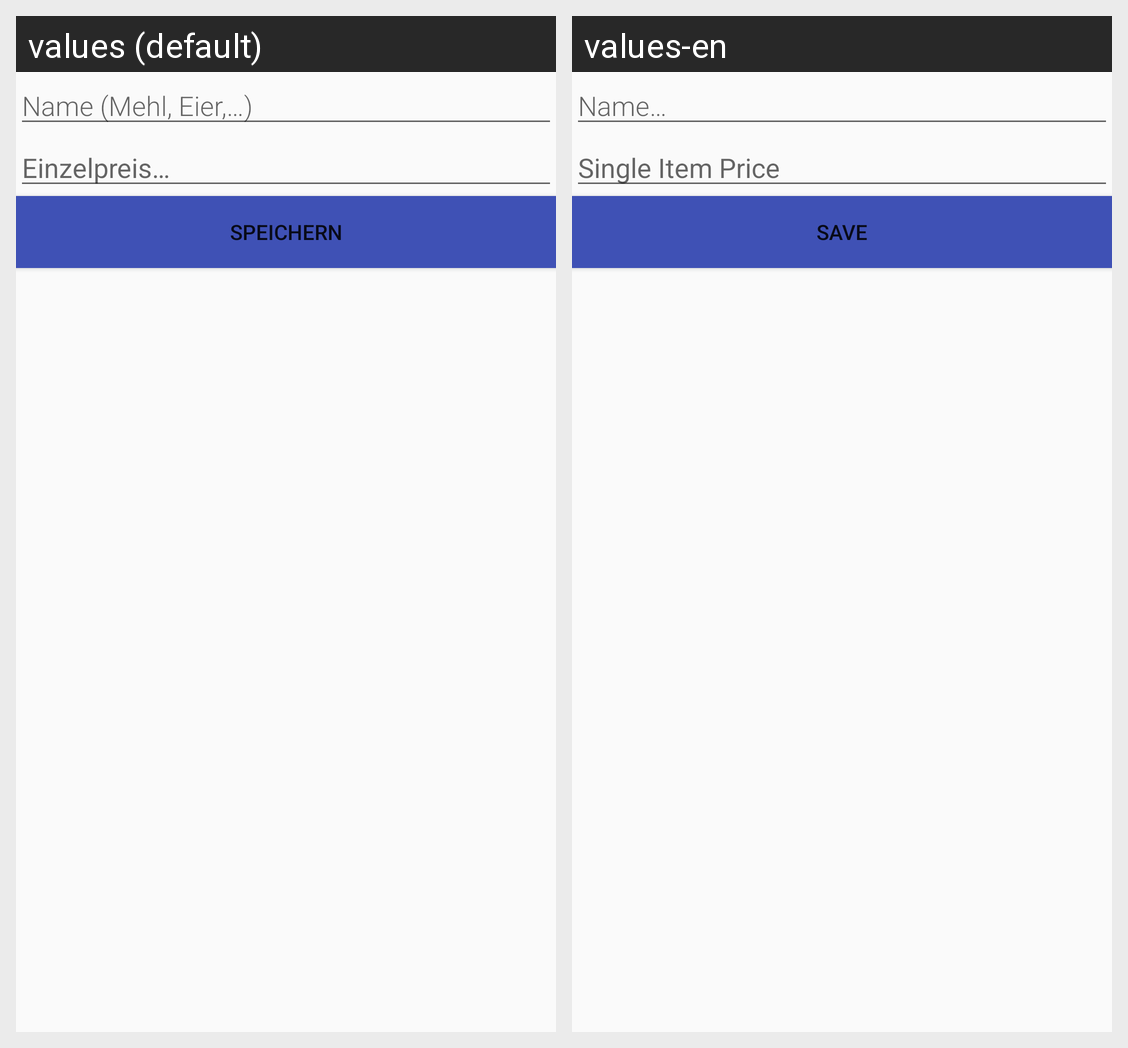

Locale-by-locale string values for the Android screen shown in this grid:
Android screen res/layout/activity_edit_item.xml rendered under 2 locales, left to right: values (default), values-en. Device: Nexus 5 (rendered at 1080×1920; each locale shown at half size, 540×960, under a caption strip naming it); theme AppTheme.
Strings drawn on this screen, with the default value and each locale's value (text and hints the layout hard-codes, and strings that could not be matched under every locale, appear in the picture but are not listed):

hint_name
  values: Name (Mehl, Eier,…)
  values-en: Name…

hint_price
  values: Einzelpreis…
  values-en: Single Item Price

button_save
  values: Speichern
  values-en: Save
